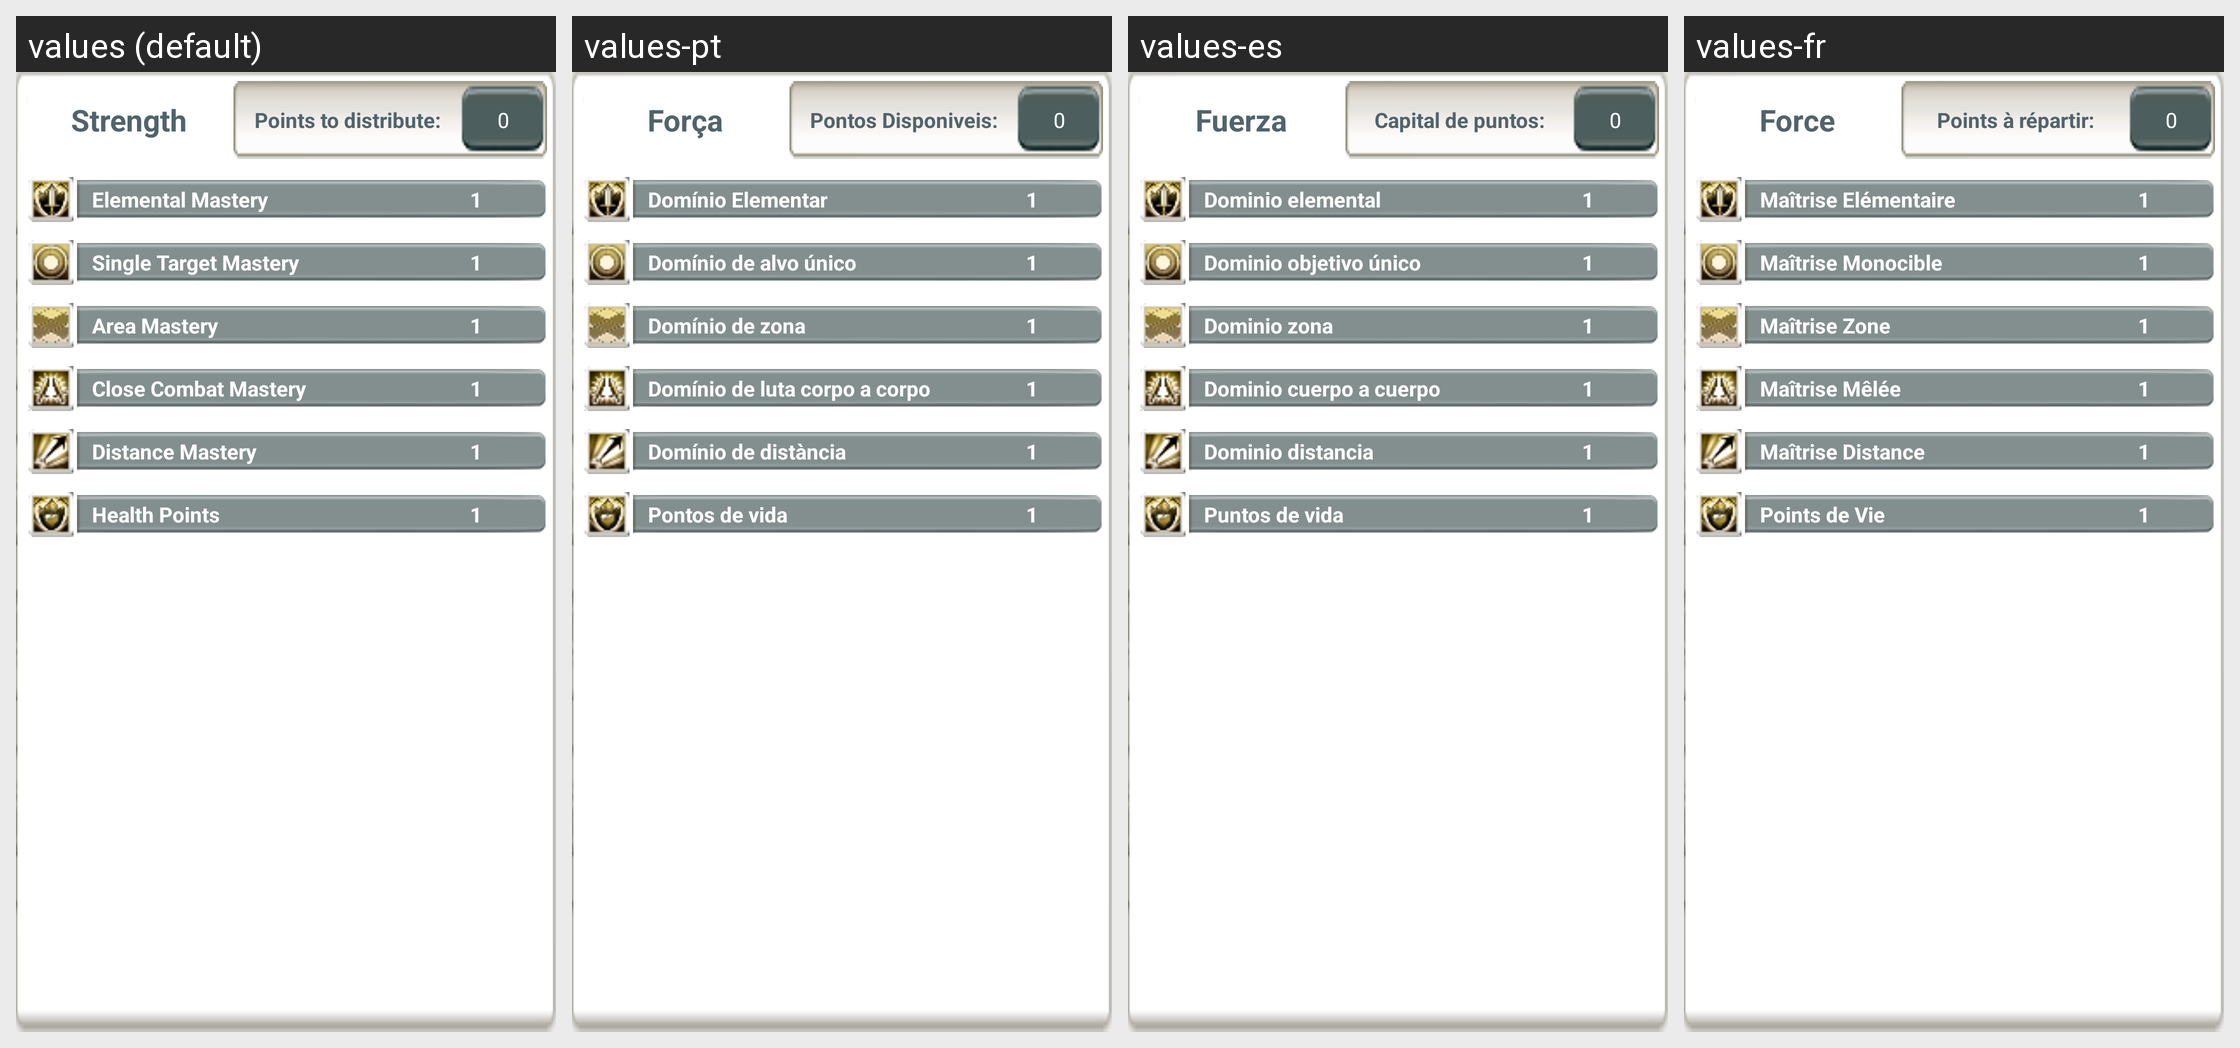

Locale-by-locale string values for the Android screen shown in this grid:
Android screen res/layout/fragment_str.xml rendered under 4 locales, left to right: values (default), values-pt, values-es, values-fr. Device: Nexus 5 (rendered at 1080×1920; each locale shown at half size, 540×960, under a caption strip naming it); theme AppTheme.
Other locales in the repository, not shown: values-en.
Strings drawn on this screen, with the default value and each locale's value (text and hints the layout hard-codes, and strings that could not be matched under every locale, appear in the picture but are not listed):

strength
  values: Strength
  values-pt: Força
  values-es: Fuerza
  values-fr: Force

points_to_dist
  values: Points to distribute:
  values-pt: Pontos Disponiveis:
  values-es: Capital de puntos:
  values-fr: Points à répartir:

option_ele_mastery
  values: Elemental Mastery
  values-pt: Domínio Elementar
  values-es: Dominio elemental
  values-fr: Maîtrise Elémentaire

option_single_mastery
  values: Single Target Mastery
  values-pt: Domínio de alvo único
  values-es: Dominio objetivo único
  values-fr: Maîtrise Monocible

option_area_mastery
  values: Area Mastery
  values-pt: Domínio de zona
  values-es: Dominio zona
  values-fr: Maîtrise Zone

option_cac_mastery
  values: Close Combat Mastery
  values-pt: Domínio de luta corpo a corpo
  values-es: Dominio cuerpo a cuerpo
  values-fr: Maîtrise Mêlée

option_distance_mastery
  values: Distance Mastery
  values-pt: Domínio de distància
  values-es: Dominio distancia
  values-fr: Maîtrise Distance

option_health_points
  values: Health Points
  values-pt: Pontos de vida
  values-es: Puntos de vida
  values-fr: Points de Vie
